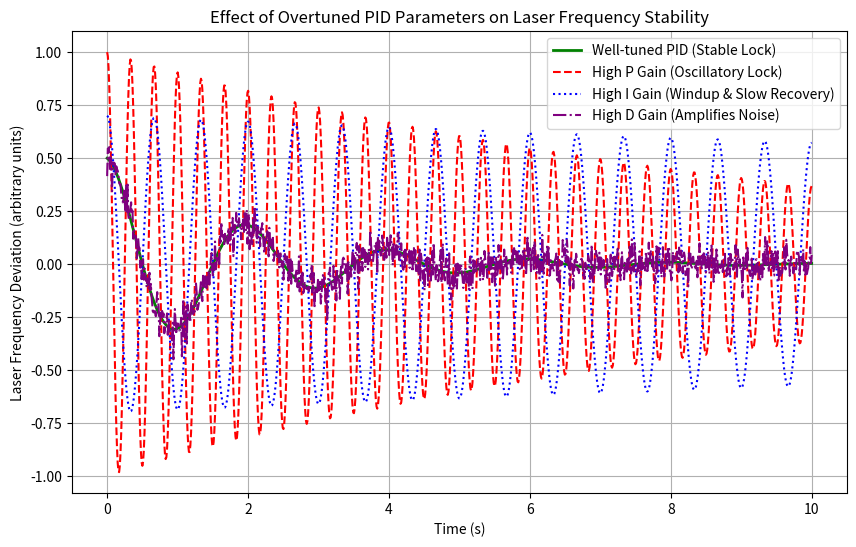

Recreate this plot in Python.
import numpy as np
import matplotlib.pyplot as plt

# Simulating PID overtuning effects on laser frequency stability
t = np.linspace(0, 10, 1000)  # Time in seconds

# Normal response (well-tuned PID)
stable_frequency = 0.5 * np.exp(-0.5 * t) * np.cos(2 * np.pi * 0.5 * t)

# Overshoot due to high P gain (P too high, oscillations before settling)
high_P_oscillations = np.exp(-0.1 * t) * np.cos(2 * np.pi * 3 * t)  # Higher frequency oscillations

# Integral windup (I too high, slow recovery with sustained oscillations)
high_I_windup = 0.7 * np.exp(-0.02 * t) * np.cos(2 * np.pi * 1.5 * t)

# Excessive D gain (D too high, amplifies high-frequency noise)
high_D_noise = 0.5 * np.exp(-0.5 * t) * np.cos(2 * np.pi * 0.5 * t) + 0.05 * np.random.randn(len(t))

# Plot the responses
plt.figure(figsize=(10, 6))
plt.plot(t, stable_frequency, label="Well-tuned PID (Stable Lock)", linewidth=2, color="green")
plt.plot(t, high_P_oscillations, label="High P Gain (Oscillatory Lock)", linestyle="dashed", color="red")
plt.plot(t, high_I_windup, label="High I Gain (Windup & Slow Recovery)", linestyle="dotted", color="blue")
plt.plot(t, high_D_noise, label="High D Gain (Amplifies Noise)", linestyle="dashdot", color="purple")

# Labels and legend
plt.xlabel("Time (s)")
plt.ylabel("Laser Frequency Deviation (arbitrary units)")
plt.title("Effect of Overtuned PID Parameters on Laser Frequency Stability")
plt.legend()
plt.grid(True)

# Show the plot
plt.show()
